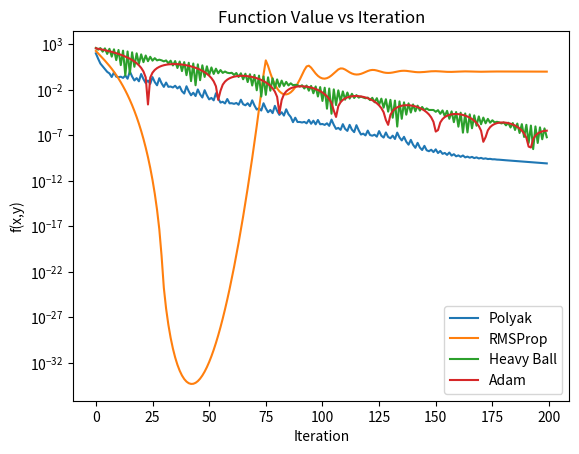
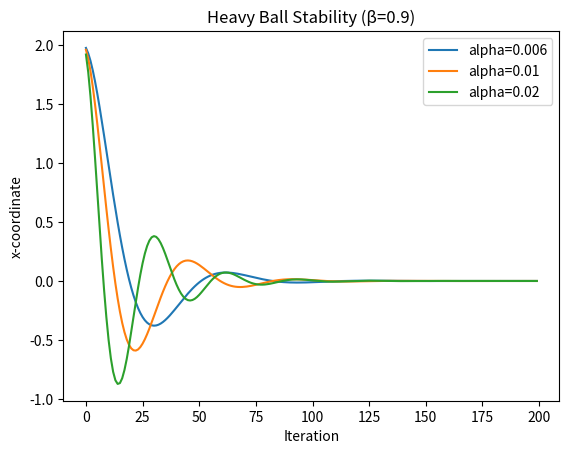
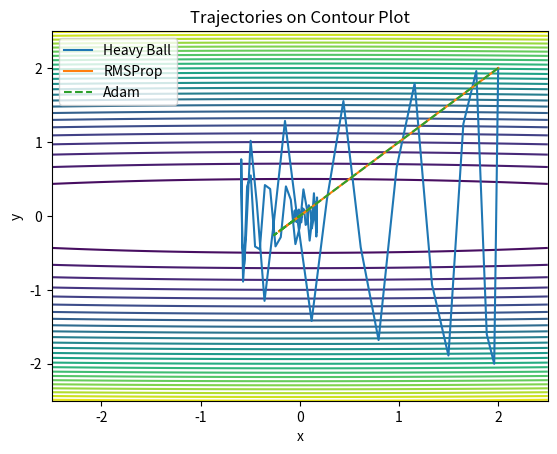
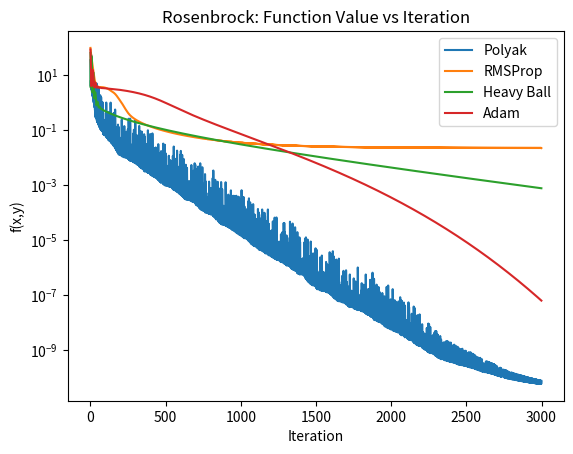
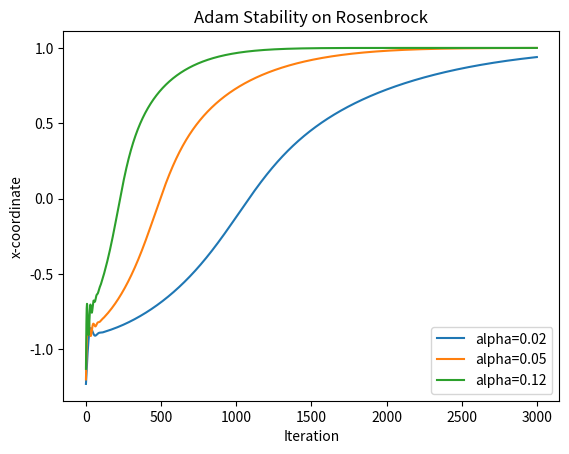
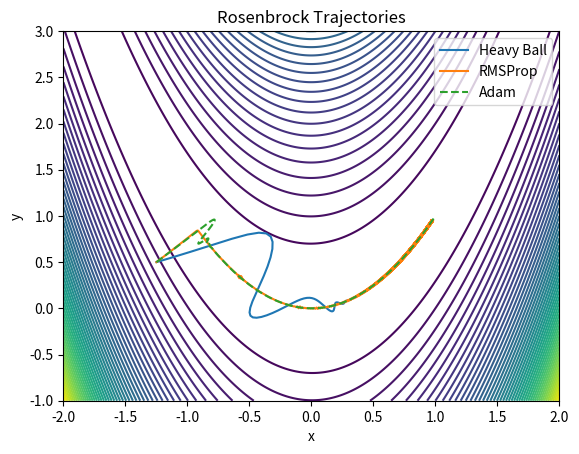

Here is the Python script that generated these plots, in order:
import numpy as np
import matplotlib.pyplot as plt
from scipy.signal import argrelextrema

#'''
#-----------------Q1-----------------------
print("----------Q1----------")
###I###
def f(x):
    return x[0]**2 + 100*x[1]**2

def grad_f(x):
    return np.array([2*x[0], 200*x[1]])

#init point
x0 = np.array([2.0, 2.0])
T = 200

#--------------------------
########Polyak########
def polyak(x0):
    x = x0.copy()
    values = []
    f_star = 0      #min val

    for k in range(T):
        g = grad_f(x)
        alpha = (f(x) - f_star) / (np.dot(g, g) + 1e-8)
        x = x - alpha * g
        values.append(f(x))
    return values

########RMSProp########
def rmsprop(x0, alpha=0.2, beta=0.9, eps=1e-8):
    x = x0.copy()
    v = np.zeros_like(x)
    values = []

    for k in range(T):
        g = grad_f(x)
        v = beta*v + (1-beta)*(g**2)
        x = x - alpha * g / (np.sqrt(v) + eps)
        values.append(f(x))
    return values

########Heavy Ball########
def heavy_ball(x0, alpha=0.01, beta=0.9):
    x = x0.copy()
    v = np.zeros_like(x)
    values = []

    for k in range(T):
        g = grad_f(x)
        v = beta*v - alpha*g
        x = x + v
        values.append(f(x))
    return values

########Adam########
def adam(x0, alpha=0.1, beta1=0.9, beta2=0.999, eps=1e-8):
    x = x0.copy()
    m = np.zeros_like(x)
    v = np.zeros_like(x)
    values = []

    for k in range(1, T+1):
        g = grad_f(x)
        m = beta1*m + (1-beta1)*g
        v = beta2*v + (1-beta2)*(g**2)

        m_hat = m / (1 - beta1**k)
        v_hat = v / (1 - beta2**k)

        x = x - alpha*m_hat / (np.sqrt(v_hat) + eps)
        values.append(f(x))
    return values
#--------------------------

polyak_vals = polyak(x0)
rms_vals = rmsprop(x0)
hb_vals = heavy_ball(x0)
adam_vals = adam(x0)

#plot
plt.figure()
plt.plot(polyak_vals, label="Polyak")
plt.plot(rms_vals, label="RMSProp")
plt.plot(hb_vals, label="Heavy Ball")
plt.plot(adam_vals, label="Adam")
plt.yscale("log")
plt.xlabel("Iteration")
plt.ylabel("f(x,y)")
plt.legend()
plt.title("Function Value vs Iteration")
plt.show()

###II###
def heavy_ball_track(x0, alpha, beta=0.9):
    x = x0.copy()
    v = np.zeros_like(x)
    x_values = []

    for k in range(T):
        g = grad_f(x)
        v = beta*v - alpha*g
        x = x + v
        x_values.append(x[0])
    return x_values

alphas = [0.006, 0.01, 0.02]

plt.figure()
for a in alphas:
    x_vals = heavy_ball_track(x0, a)
    plt.plot(x_vals, label=f"alpha={a}")

plt.xlabel("Iteration")
plt.ylabel("x-coordinate")
plt.legend()
plt.title("Heavy Ball Stability (β=0.9)")
plt.show()


###III###
def trajectory(algo):
    x = x0.copy()
    traj = [x.copy()]

    if algo == "hb":
        v = np.zeros_like(x)
        alpha=0.01; beta=0.9
        for _ in range(T):
            g = grad_f(x)
            v = beta*v - alpha*g
            x = x + v
            traj.append(x.copy())

    elif algo == "rms":
        v = np.zeros_like(x)
        alpha=0.2; beta=0.9; eps=1e-8
        for _ in range(T):
            g = grad_f(x)
            v = beta*v + (1-beta)*(g**2)
            x = x - alpha*g/(np.sqrt(v)+eps)
            traj.append(x.copy())

    elif algo == "adam":
        m = np.zeros_like(x)
        v = np.zeros_like(x)
        alpha=0.1; b1=0.9; b2=0.999; eps=1e-8
        for k in range(1,T+1):
            g = grad_f(x)
            m = b1*m + (1-b1)*g
            v = b2*v + (1-b2)*(g**2)
            m_hat = m/(1-b1**k)
            v_hat = v/(1-b2**k)
            x = x - alpha*m_hat/(np.sqrt(v_hat)+eps)
            traj.append(x.copy())

    return np.array(traj)

#grid for plot
x_vals = np.linspace(-2.5,2.5,400)
y_vals = np.linspace(-2.5,2.5,400)
X, Y = np.meshgrid(x_vals, y_vals)
Z = X**2 + 100*Y**2

plt.figure()
plt.contour(X, Y, Z, levels=30)

hb_traj = trajectory("hb")
rms_traj = trajectory("rms")
adam_traj = trajectory("adam")

plt.plot(hb_traj[:,0], hb_traj[:,1], label="Heavy Ball")
plt.plot(rms_traj[:,0], rms_traj[:,1], label="RMSProp")
plt.plot(adam_traj[:,0], adam_traj[:,1], linestyle="--", label="Adam")

plt.legend()
plt.title("Trajectories on Contour Plot")
plt.xlabel("x")
plt.ylabel("y")
plt.show()

#'''
#-----------------Q2-----------------------
print("----------Q2----------")
###I###
#rosenbrock function
def f(x):
    return (1 - x[0])**2 + 100*(x[1] - x[0]**2)**2

def grad_f(x):
    dfdx = -2*(1 - x[0]) - 400*x[0]*(x[1] - x[0]**2)
    dfdy = 200*(x[1] - x[0]**2)
    return np.array([dfdx, dfdy])

x0 = np.array([-1.25, 0.5])
T = 3000

#--------------------------
########Polyak########
def polyak(x0, alpha_max=0.1):
    x = x0.copy()
    values = []
    f_star = 0

    for k in range(T):
        g = grad_f(x)
        alpha = (f(x) - f_star) / (np.dot(g,g) + 1e-8)
        alpha = min(alpha, alpha_max)
        x = x - alpha * g
        values.append(f(x))
    return values

########RMSProp########
def rmsprop(x0, alpha=0.01, beta=0.9, eps=1e-8):
    x = x0.copy()
    v = np.zeros_like(x)
    values = []

    for k in range(T):
        g = grad_f(x)
        v = beta*v + (1-beta)*(g**2)
        x = x - alpha*g/(np.sqrt(v)+eps)
        values.append(f(x))
    return values

########Heavy Ball########
def heavy_ball(x0, alpha=2e-4, beta=0.9):
    x = x0.copy()
    v = np.zeros_like(x)
    values = []

    for k in range(T):
        g = grad_f(x)
        v = beta*v - alpha*g
        x = x + v
        values.append(f(x))
    return values

########Adam########
def adam(x0, alpha=0.05, beta1=0.9, beta2=0.999, eps=1e-8):
    x = x0.copy()
    m = np.zeros_like(x)
    v = np.zeros_like(x)
    values = []

    for k in range(1, T+1):
        g = grad_f(x)
        m = beta1*m + (1-beta1)*g
        v = beta2*v + (1-beta2)*(g**2)

        m_hat = m/(1-beta1**k)
        v_hat = v/(1-beta2**k)

        x = x - alpha*m_hat/(np.sqrt(v_hat)+eps)
        values.append(f(x))
    return values
#--------------------------

polyak_vals = polyak(x0)
rms_vals = rmsprop(x0)
hb_vals = heavy_ball(x0)
adam_vals = adam(x0)

#plot
plt.figure()
plt.plot(polyak_vals, label="Polyak")
plt.plot(rms_vals, label="RMSProp")
plt.plot(hb_vals, label="Heavy Ball")
plt.plot(adam_vals, label="Adam")
plt.yscale("log")
plt.xlabel("Iteration")
plt.ylabel("f(x,y)")
plt.legend()
plt.title("Rosenbrock: Function Value vs Iteration")
plt.show()

###II###
def adam_track(x0, alpha):
    x = x0.copy()
    m = np.zeros_like(x)
    v = np.zeros_like(x)
    x_vals = []

    beta1 = 0.9
    beta2 = 0.999
    eps = 1e-8

    for k in range(1, T+1):
        g = grad_f(x)
        m = beta1*m + (1-beta1)*g
        v = beta2*v + (1-beta2)*(g**2)

        m_hat = m/(1-beta1**k)
        v_hat = v/(1-beta2**k)

        x = x - alpha*m_hat/(np.sqrt(v_hat)+eps)
        x_vals.append(x[0])

    return x_vals

alphas = [0.02, 0.05, 0.12]

plt.figure()
for a in alphas:
    x_vals = adam_track(x0, a)
    plt.plot(x_vals, label=f"alpha={a}")

plt.xlabel("Iteration")
plt.ylabel("x-coordinate")
plt.legend()
plt.title("Adam Stability on Rosenbrock")
plt.show()

###III###
def trajectory(algo):
    x = x0.copy()
    traj = [x.copy()]

    if algo == "hb":
        v = np.zeros_like(x)
        for _ in range(T):
            g = grad_f(x)
            v = 0.9*v - 2e-4*g
            x = x + v
            traj.append(x.copy())

    elif algo == "rms":
        v = np.zeros_like(x)
        for _ in range(T):
            g = grad_f(x)
            v = 0.9*v + 0.1*(g**2)
            x = x - 0.01*g/(np.sqrt(v)+1e-8)
            traj.append(x.copy())

    elif algo == "adam":
        m = np.zeros_like(x)
        v = np.zeros_like(x)
        for k in range(1,T+1):
            g = grad_f(x)
            m = 0.9*m + 0.1*g
            v = 0.999*v + 0.001*(g**2)
            m_hat = m/(1-0.9**k)
            v_hat = v/(1-0.999**k)
            x = x - 0.05*m_hat/(np.sqrt(v_hat)+1e-8)
            traj.append(x.copy())

    return np.array(traj)

#grid for plot
x_vals = np.linspace(-2,2,400)
y_vals = np.linspace(-1,3,400)
X, Y = np.meshgrid(x_vals, y_vals)
Z = (1-X)**2 + 100*(Y-X**2)**2

plt.figure()
plt.contour(X,Y,Z,levels=50)

hb_traj = trajectory("hb")
rms_traj = trajectory("rms")
adam_traj = trajectory("adam")

plt.plot(hb_traj[:,0], hb_traj[:,1], label="Heavy Ball")
plt.plot(rms_traj[:,0], rms_traj[:,1], label="RMSProp")
plt.plot(adam_traj[:,0], adam_traj[:,1], linestyle="--", label="Adam")

plt.legend()
plt.title("Rosenbrock Trajectories")
plt.xlabel("x")
plt.ylabel("y")
plt.show()
#'''
